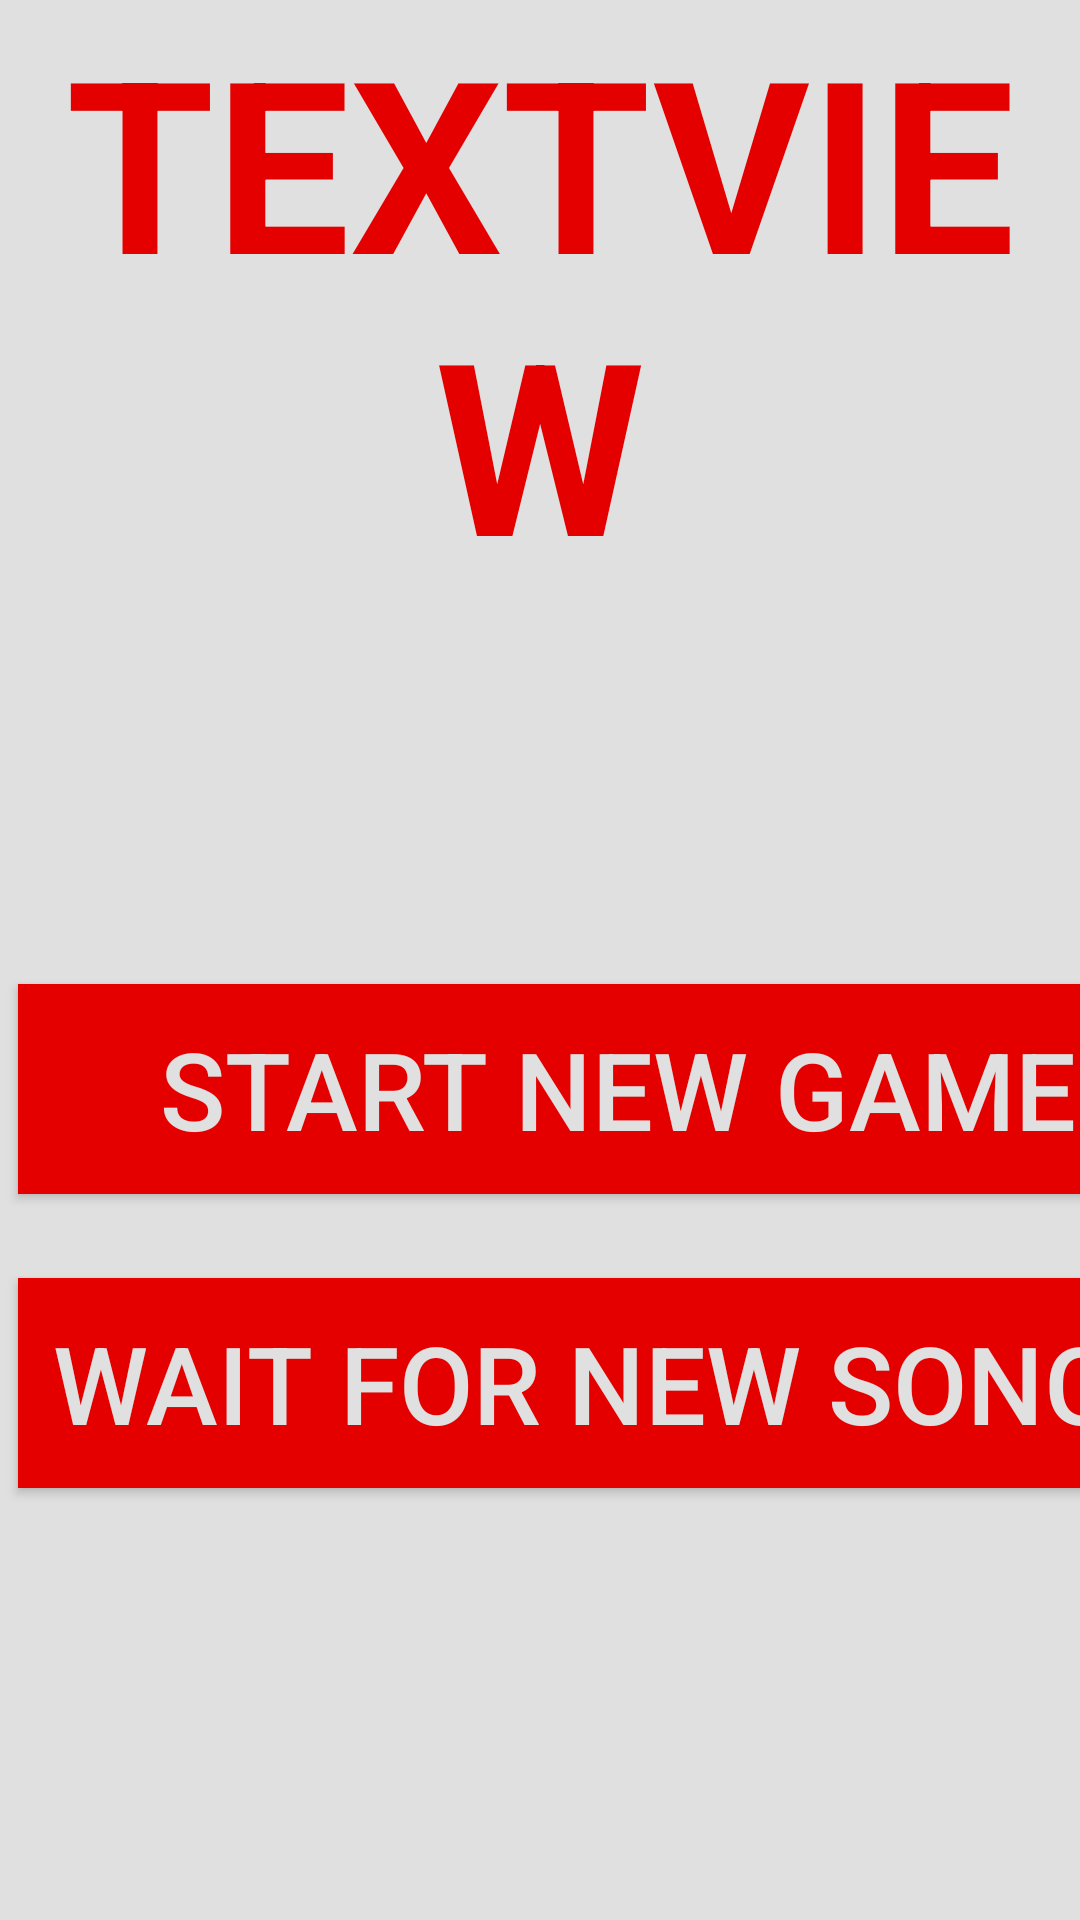

This screen was rendered from an Android layout file. Write that file and the resources it references.
<!-- AndroidManifest.xml: application theme Theme.AppCompat.Light.NoActionBar -->
<!-- res/layout/activity_theend.xml -->
<?xml version="1.0" encoding="utf-8"?>

<LinearLayout xmlns:android="http://schemas.android.com/apk/res/android"
    xmlns:tools="http://schemas.android.com/tools"
    android:orientation="vertical" android:layout_width="match_parent"
    android:layout_height="match_parent"
    android:background="@color/colorPrimary">

    <TextView
        android:id="@+id/textViewTheEnd"
        android:layout_width="match_parent"
        android:layout_height="300dp"
        android:text="TextView"
        android:textAlignment="center"
        android:textAllCaps="true"
        android:textColor="@color/colorTextHint"
        android:textSize="80sp"
        android:textStyle="bold"
        tools:text="\n\nTHE END!" />

    <android.support.v7.widget.AppCompatButton
        android:id="@+id/appCompatButton_startover"
        android:layout_width="400dp"
        android:layout_height="70dp"
        android:layout_marginLeft="6dp"
        android:layout_marginTop="28dp"
        android:background="@color/colorTextHint"
        android:elevation="0dp"

        android:text="START NEW GAME"
        android:textAlignment="center"
        android:textColor="@color/colorPrimary"
        android:textSize="36sp" />

    <android.support.v7.widget.AppCompatButton
        android:id="@+id/appCompatButton_waitfornewsongs"
        android:layout_width="400dp"
        android:layout_height="70dp"
        android:layout_marginLeft="6dp"
        android:layout_marginTop="28dp"
        android:background="@color/colorTextHint"
        android:elevation="0dp"

        android:text="Wait For New Songs"
        android:textAlignment="center"
        android:textColor="@color/colorPrimary"
        android:textSize="36sp" />
</LinearLayout>
<!-- resources referenced by this layout -->
<resources>
  <color name="colorPrimary">#e0e0e0</color>
  <color name="colorTextHint">#e50000</color>
</resources>
